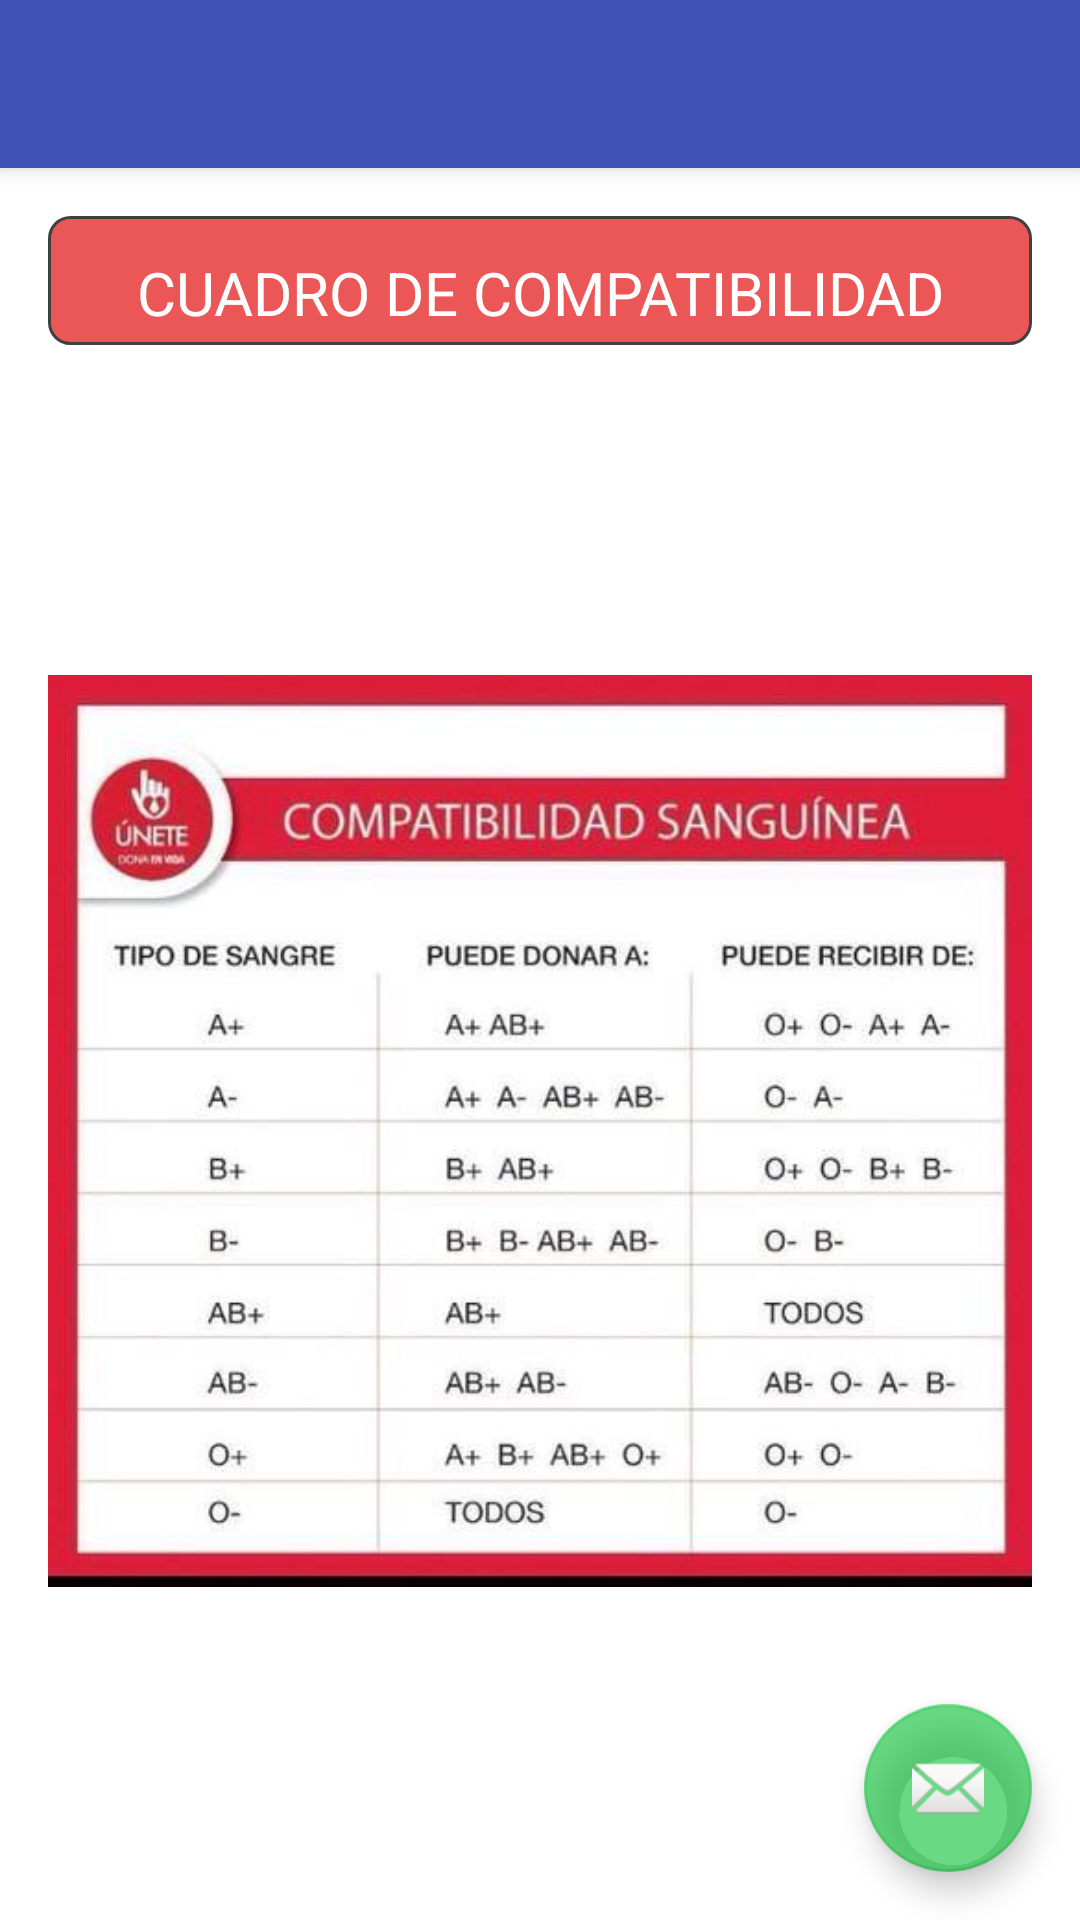

This screen was rendered from an Android layout file. Write that file and the resources it references.
<!-- AndroidManifest.xml: activity theme AppTheme.NoActionBar -->
<!-- res/layout/activity_compatibilidad.xml -->
<?xml version="1.0" encoding="utf-8"?>
<android.support.design.widget.CoordinatorLayout xmlns:android="http://schemas.android.com/apk/res/android"
    xmlns:app="http://schemas.android.com/apk/res-auto"
    xmlns:tools="http://schemas.android.com/tools"
    android:layout_width="match_parent"
    android:layout_height="match_parent"
    android:fitsSystemWindows="true"
    tools:context="com.jdcasas.appeldonante.CompatibilidadActivity">

    <android.support.design.widget.AppBarLayout
        android:layout_width="match_parent"
        android:layout_height="wrap_content"
        android:theme="@style/AppTheme.AppBarOverlay">

        <android.support.v7.widget.Toolbar
            android:id="@+id/toolbar"
            android:layout_width="match_parent"
            android:layout_height="?attr/actionBarSize"
            android:background="?attr/colorPrimary"
            app:popupTheme="@style/AppTheme.PopupOverlay" />

    </android.support.design.widget.AppBarLayout>

    <include layout="@layout/content_compatibilidad" />

    <android.support.design.widget.FloatingActionButton
        android:id="@+id/fab"
        android:layout_width="wrap_content"
        android:layout_height="wrap_content"
        android:layout_gravity="bottom|end"
        android:layout_margin="@dimen/fab_margin"
        android:src="@android:drawable/ic_dialog_email" />

</android.support.design.widget.CoordinatorLayout>
<!-- res/layout/content_compatibilidad.xml (included above) -->
<?xml version="1.0" encoding="utf-8"?>
<RelativeLayout xmlns:android="http://schemas.android.com/apk/res/android"
    xmlns:app="http://schemas.android.com/apk/res-auto"
    xmlns:tools="http://schemas.android.com/tools"
    android:layout_width="match_parent"
    android:layout_height="match_parent"
    android:paddingBottom="@dimen/activity_vertical_margin"
    android:paddingLeft="@dimen/activity_horizontal_margin"
    android:paddingRight="@dimen/activity_horizontal_margin"
    android:paddingTop="@dimen/activity_vertical_margin"
    app:layout_behavior="@string/appbar_scrolling_view_behavior"
    tools:context="com.jdcasas.appeldonante.CompatibilidadActivity"
    android:background="#ffffff"
    tools:showIn="@layout/activity_compatibilidad">
    <ScrollView
        android:layout_width="match_parent"
        android:layout_height="match_parent"
        android:id="@+id/scrollView8" >
        <LinearLayout
            android:orientation="vertical"
            android:layout_width="match_parent"
            android:layout_height="match_parent">
            <TextView
                android:layout_width="match_parent"
                android:layout_height="wrap_content"
                android:textAppearance="?android:attr/textAppearanceLarge"
                android:text="CUADRO DE COMPATIBILIDAD"
                android:id="@+id/textViewCompatibilidad"
                android:layout_alignParentTop="true"
                android:layout_alignParentLeft="true"
                android:textColor="#ffffff"
                android:background="@drawable/rounded_corners"
                android:textSize="20dp"
                android:gravity="center" />
            <ImageView
                android:layout_height="match_parent"
                android:src="@drawable/compatibilidad"
                android:id="@+id/img"
                android:layout_width="match_parent"
                android:layout_marginTop="15dip">
                android:gravity="center"
            </ImageView>
        </LinearLayout>
    </ScrollView>
</RelativeLayout>
<!-- resources referenced by this layout -->
<resources>
  <dimen name="activity_horizontal_margin">16dp</dimen>
  <dimen name="activity_vertical_margin">16dp</dimen>
  <dimen name="fab_margin">16dp</dimen>
  <!-- drawable compatibilidad: jpg bitmap (drawable, 31502 bytes) -->
  <!-- drawable rounded_corners (drawable) -->
  <?xml version="1.0" encoding="utf-8"?>
  <shape xmlns:android="http://schemas.android.com/apk/res/android">
      <stroke
          android:width="1dp"
          android:color="#404040" />
      <solid android:color="#afe20a0a" />
      <padding
          android:bottom="4dp"
          android:left="7dp"
          android:right="7dp"
          android:top="12dp" />
      <corners android:radius="7dp" />
  </shape>
  <style name="AppTheme.AppBarOverlay" parent="ThemeOverlay.AppCompat.Dark.ActionBar">
          <item name="colorPrimary">@color/colorPrimary</item>
          <item name="colorPrimaryDark">@color/colorPrimaryDark</item>
          <item name="colorAccent">@color/color1</item>
          </style>
  <style name="AppTheme.PopupOverlay" parent="ThemeOverlay.AppCompat.Light">
          <item name="colorPrimary">@color/colorPrimary</item>
          <item name="colorPrimaryDark">@color/colorPrimaryDark</item>
          <item name="colorAccent">@color/color1</item>
      </style>style&gt;
  <style name="AppTheme.NoActionBar">
          <item name="windowActionBar">false</item>
          <item name="windowNoTitle">true</item>
      </style>
  <color name="colorPrimary">#3F51B5</color>
  <color name="colorPrimaryDark">#303F9F</color>
  <color name="color1">#9d0cc136</color>
</resources>
